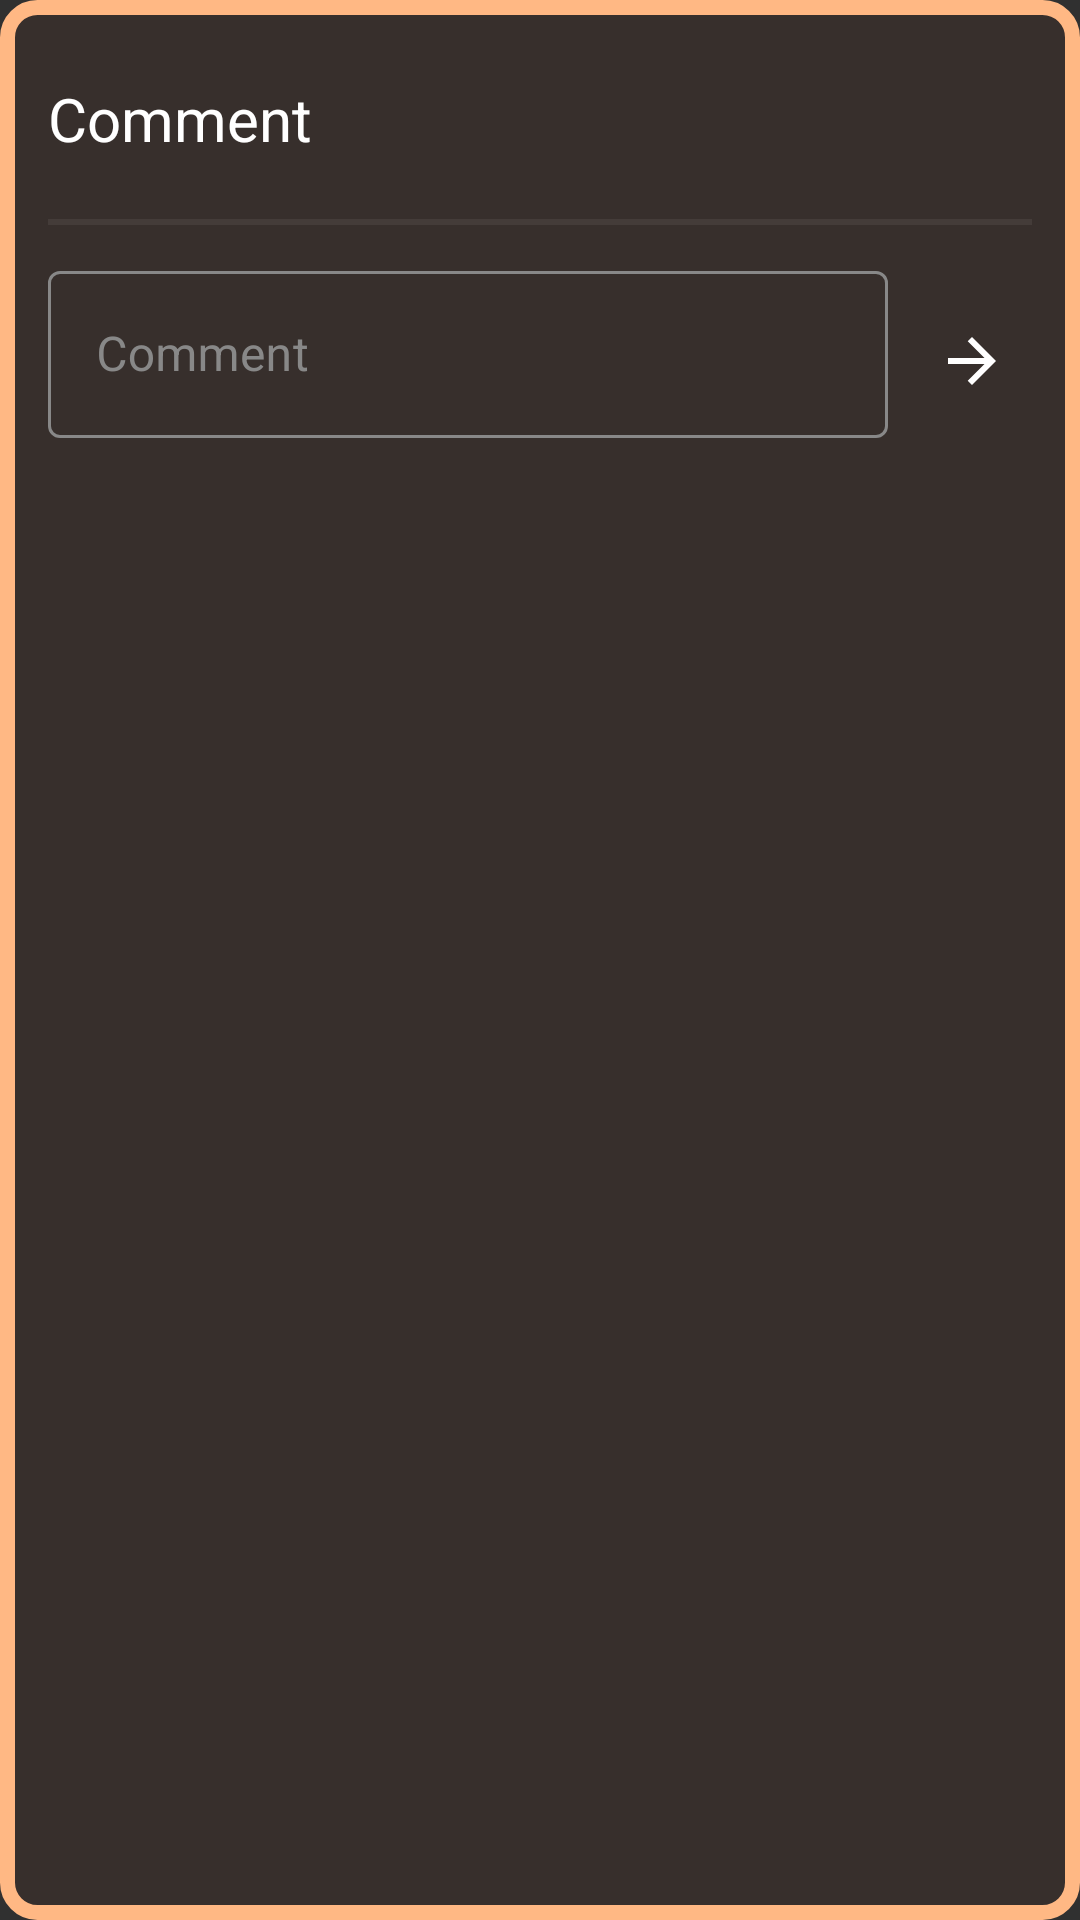

Reconstruct the res/layout file that produces this screen, plus the resources it refers to.
<!-- AndroidManifest.xml: application theme Theme.MobileProject -->
<!-- res/layout/comment_bottom.xml -->
<?xml version="1.0" encoding="utf-8"?>
<androidx.constraintlayout.widget.ConstraintLayout xmlns:android="http://schemas.android.com/apk/res/android"
    xmlns:app="http://schemas.android.com/apk/res-auto"
    xmlns:tools="http://schemas.android.com/tools"
    android:layout_width="match_parent"
    android:layout_height="match_parent"
    android:background="@drawable/dialog_background"
    tools:context=".dialog.comment.CommentDialog">

    <LinearLayout
        android:layout_width="match_parent"
        android:layout_height="wrap_content"
        android:orientation="vertical"
        android:padding="16dp"
        app:layout_constraintTop_toTopOf="parent"
        app:layout_constraintStart_toStartOf="parent"
        app:layout_constraintEnd_toEndOf="parent">

        <TextView
            android:layout_width="wrap_content"
            android:layout_height="wrap_content"
            android:layout_marginBottom="10dp"
            android:paddingVertical="10sp"
            android:text="Comment"
            android:textColor="@color/white"
            android:textSize="20dp" />

        <View
            android:layout_width="match_parent"
            android:layout_height="2dp"
            android:background="#443C39" />

        <LinearLayout
            android:layout_width="match_parent"
            android:layout_height="wrap_content"
            android:layout_marginTop="10dp"
            android:layout_marginBottom="10dp"
            android:orientation="horizontal">

            <com.google.android.material.textfield.TextInputLayout
                style="@style/Widget.MaterialComponents.TextInputLayout.OutlinedBox"
                android:layout_width="0dp"
                android:layout_weight="1"
                android:layout_height="wrap_content"
                android:layout_marginBottom="10dp"
                android:hint="Comment"
                android:textColorHint="@color/gray"
                app:boxStrokeColor="@color/organe"
                app:hintTextColor="@color/organe">

                <com.google.android.material.textfield.TextInputEditText
                    android:id="@+id/comment"
                    android:layout_width="match_parent"
                    android:layout_height="wrap_content"
                    android:textColor="@color/white" />
            </com.google.android.material.textfield.TextInputLayout>

            <ImageButton
                android:id="@+id/sendComment"
                android:layout_width="40dp"
                android:layout_height="40dp"
                android:layout_gravity="center_vertical"
                android:layout_marginStart="8dp"
                android:background="@null"
                android:src="@drawable/arrow_next"
                app:tint="@color/white" />
        </LinearLayout>
    </LinearLayout>

</androidx.constraintlayout.widget.ConstraintLayout>
<!-- resources referenced by this layout -->
<resources>
  <color name="gray">#888888</color>
  <color name="organe">#FFB884</color>
  <color name="white">#FFFFFFFF</color>
  <!-- drawable arrow_next (drawable) -->
  <vector xmlns:android="http://schemas.android.com/apk/res/android"
      android:width="24dp"
      android:height="24dp"
      android:viewportWidth="960"
      android:viewportHeight="960"
      android:tint="@color/white"
      android:autoMirrored="true">
      <path
          android:fillColor="@android:color/white"
          android:pathData="M647,520L423,744L480,800L800,480L480,160L423,216L647,440L160,440L160,520L647,520Z"/>
  </vector>
  <!-- drawable dialog_background (drawable) -->
  <?xml version="1.0" encoding="utf-8"?>
  <shape xmlns:android="http://schemas.android.com/apk/res/android">
      <solid android:color="@color/dark_brown" />
      <corners android:radius="10dp" />
      <stroke
          android:width="5dp"
          android:color="@color/organe" />
  </shape>
  <style name="Theme.MobileProject" parent="Base.Theme.MobileProject" />
  <color name="dark_brown">#372F2C</color>
  <style name="Base.Theme.MobileProject" parent="Theme.Material3.DayNight.NoActionBar">
          
          
          <item name="android:colorPrimaryDark">@color/brown</item>
          <item name="android:windowBackground">@color/bg</item>
      </style>
  <color name="brown">#6D380C</color>
  <color name="bg">#303030</color>
</resources>
